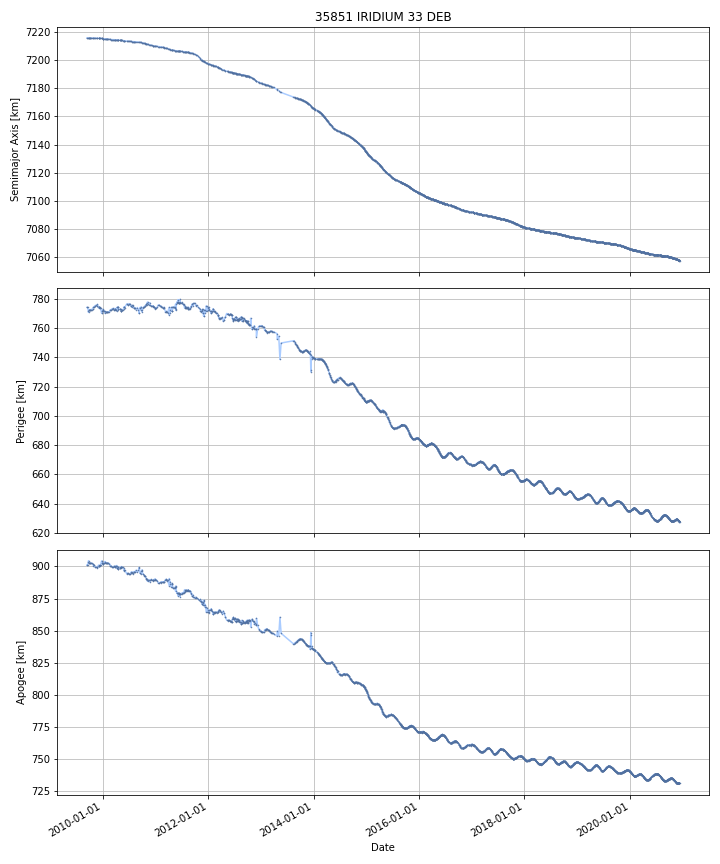

Source data for this figure (header and first rows):
DATE, SEMIMAJOR_AXIS, PERIAPSIS, APOAPSIS, DOT_SEMIMAJOR_AXIS, DOT_PERIAPSIS, DOT_APOAPSIS
2009-09-15, 7216, 774.1, 901.1, , , 
2009-09-16, 7216, 774.1, 901.1, -0.01373, -0.01277, -0.01468
2009-09-17, 7216, 774.1, 901.1, -0.01373, -0.01277, -0.01468
2009-09-18, 7216, 774.1, 901.1, -0.01169, -0.01064, -0.01275
2009-09-19, 7216, 774, 901.2, -0.001514, -0.08707, 0.08404
2009-09-20, 7216, 773.6, 901.6, 0.004167, -0.4308, 0.4391
2009-09-21, 7216, 773.1, 902.1, 0.004167, -0.4308, 0.4391
2009-09-22, 7216, 772.7, 902.5, 0.004167, -0.4308, 0.4391
2009-09-23, 7216, 772.3, 902.9, 0.004167, -0.4308, 0.4391
2009-09-24, 7216, 771.8, 903.4, 0.004167, -0.4308, 0.4391
2009-09-25, 7216, 771, 904.2, -0.003491, -0.8253, 0.8184
2009-09-26, 7216, 771.6, 903.6, 0.0001881, 0.6088, -0.6085
2009-09-27, 7216, 772.6, 902.6, -0.0001455, 1.016, -1.016
2009-09-28, 7216, 772.6, 902.6, -0.008784, -0.009949, -0.007619
2009-09-29, 7216, 772.6, 902.6, 0.003599, -0.001905, 0.009103
2009-09-30, 7216, 772.6, 902.6, 0.00104, -0.003007, 0.005086
2009-10-01, 7216, 772.6, 902.6, -0.006668, -0.006324, -0.007012
2009-10-02, 7216, 772.6, 902.6, -0.006668, -0.006324, -0.007012
2009-10-03, 7216, 772.6, 902.6, -0.001796, -0.001353, -0.002239
2009-10-04, 7216, 772.6, 902.6, 0.0002327, 0.000717, -0.0002515
2009-10-05, 7216, 772.6, 902.6, 0.0002327, 0.000717, -0.0002515
2009-10-06, 7216, 772.6, 902.6, 0.0002327, 0.000717, -0.0002515
2009-10-07, 7216, 772.6, 902.6, -1.0845572433026973e-05, 0.0003514, -0.0003731
2009-10-08, 7216, 772.6, 902.6, -0.00184, -0.001409, -0.00227
2009-10-09, 7216, 772.6, 902.6, -0.001978, -0.001785, -0.002171
2009-10-10, 7216, 772.6, 902.6, -0.002257, -0.002716, -0.001799
2009-10-11, 7216, 772.6, 902.6, -0.002257, -0.002716, -0.001799
2009-10-12, 7216, 772.6, 902.6, -0.002257, -0.002716, -0.001799
2009-10-13, 7216, 772.6, 902.6, -0.002257, -0.002716, -0.001799
2009-10-14, 7216, 772.6, 902.5, -0.001613, 0.022, -0.02523
2009-10-15, 7216, 772.6, 902.5, -0.001404, 0.02998, -0.03279
2009-10-16, 7216, 772.6, 902.5, -0.001675, -0.04464, 0.04129
2009-10-17, 7216, 772.5, 902.6, -0.001753, -0.06594, 0.06243
2009-10-18, 7216, 772.5, 902.6, -0.001426, -0.0001013, -0.00275
2009-10-19, 7216, 772.7, 902.4, -0.0006823, 0.1497, -0.151
2009-10-20, 7216, 772.8, 902.3, -0.0006823, 0.1497, -0.151
2009-10-21, 7216, 773, 902.1, -0.0006823, 0.1497, -0.151
2009-10-22, 7216, 773.1, 902, -0.0006823, 0.1497, -0.151
2009-10-23, 7216, 773.3, 901.8, -0.0006823, 0.1497, -0.151
2009-10-24, 7216, 773.3, 901.8, -0.001128, 0.03027, -0.03252
2009-10-25, 7216, 773.5, 901.7, -0.001987, 0.1504, -0.1544
2009-10-26, 7216, 773.7, 901.5, -0.002167, 0.1867, -0.1911
2009-10-27, 7216, 773.8, 901.3, -0.002167, 0.1867, -0.1911
2009-10-28, 7216, 774, 901.1, -0.002167, 0.1867, -0.1911
2009-10-29, 7216, 774.2, 900.9, -0.002167, 0.1867, -0.1911
2009-10-30, 7216, 774.3, 900.8, -0.00322, 0.09703, -0.1035
2009-10-31, 7216, 774.3, 900.8, -0.005043, -0.05811, 0.04803
2009-11-01, 7216, 774.2, 900.9, -0.005043, -0.05811, 0.04803
2009-11-02, 7216, 774.1, 900.9, -0.005043, -0.05811, 0.04803
2009-11-03, 7216, 774.1, 900.9, -0.003325, -0.01163, 0.00498
2009-11-04, 7216, 774.3, 900.8, -0.003767, 0.13, -0.1375
2009-11-05, 7216, 774.5, 900.6, -0.004375, 0.233, -0.2417
2009-11-06, 7216, 774.7, 900.3, -0.004375, 0.233, -0.2417
2009-11-07, 7216, 775, 900.1, -0.004375, 0.233, -0.2417
2009-11-08, 7216, 775.2, 899.8, -0.004375, 0.233, -0.2417
2009-11-09, 7216, 775.3, 899.7, -0.003832, 0.1396, -0.1473
2009-11-10, 7216, 775.3, 899.7, -0.003035, 0.002711, -0.008781
2009-11-11, 7216, 775.3, 899.7, -0.003035, 0.002711, -0.008781
2009-11-12, 7216, 775.3, 899.7, -0.003035, 0.002711, -0.008781
2009-11-13, 7216, 775.4, 899.5, -0.003129, 0.1028, -0.109
... 4,045 more rows
